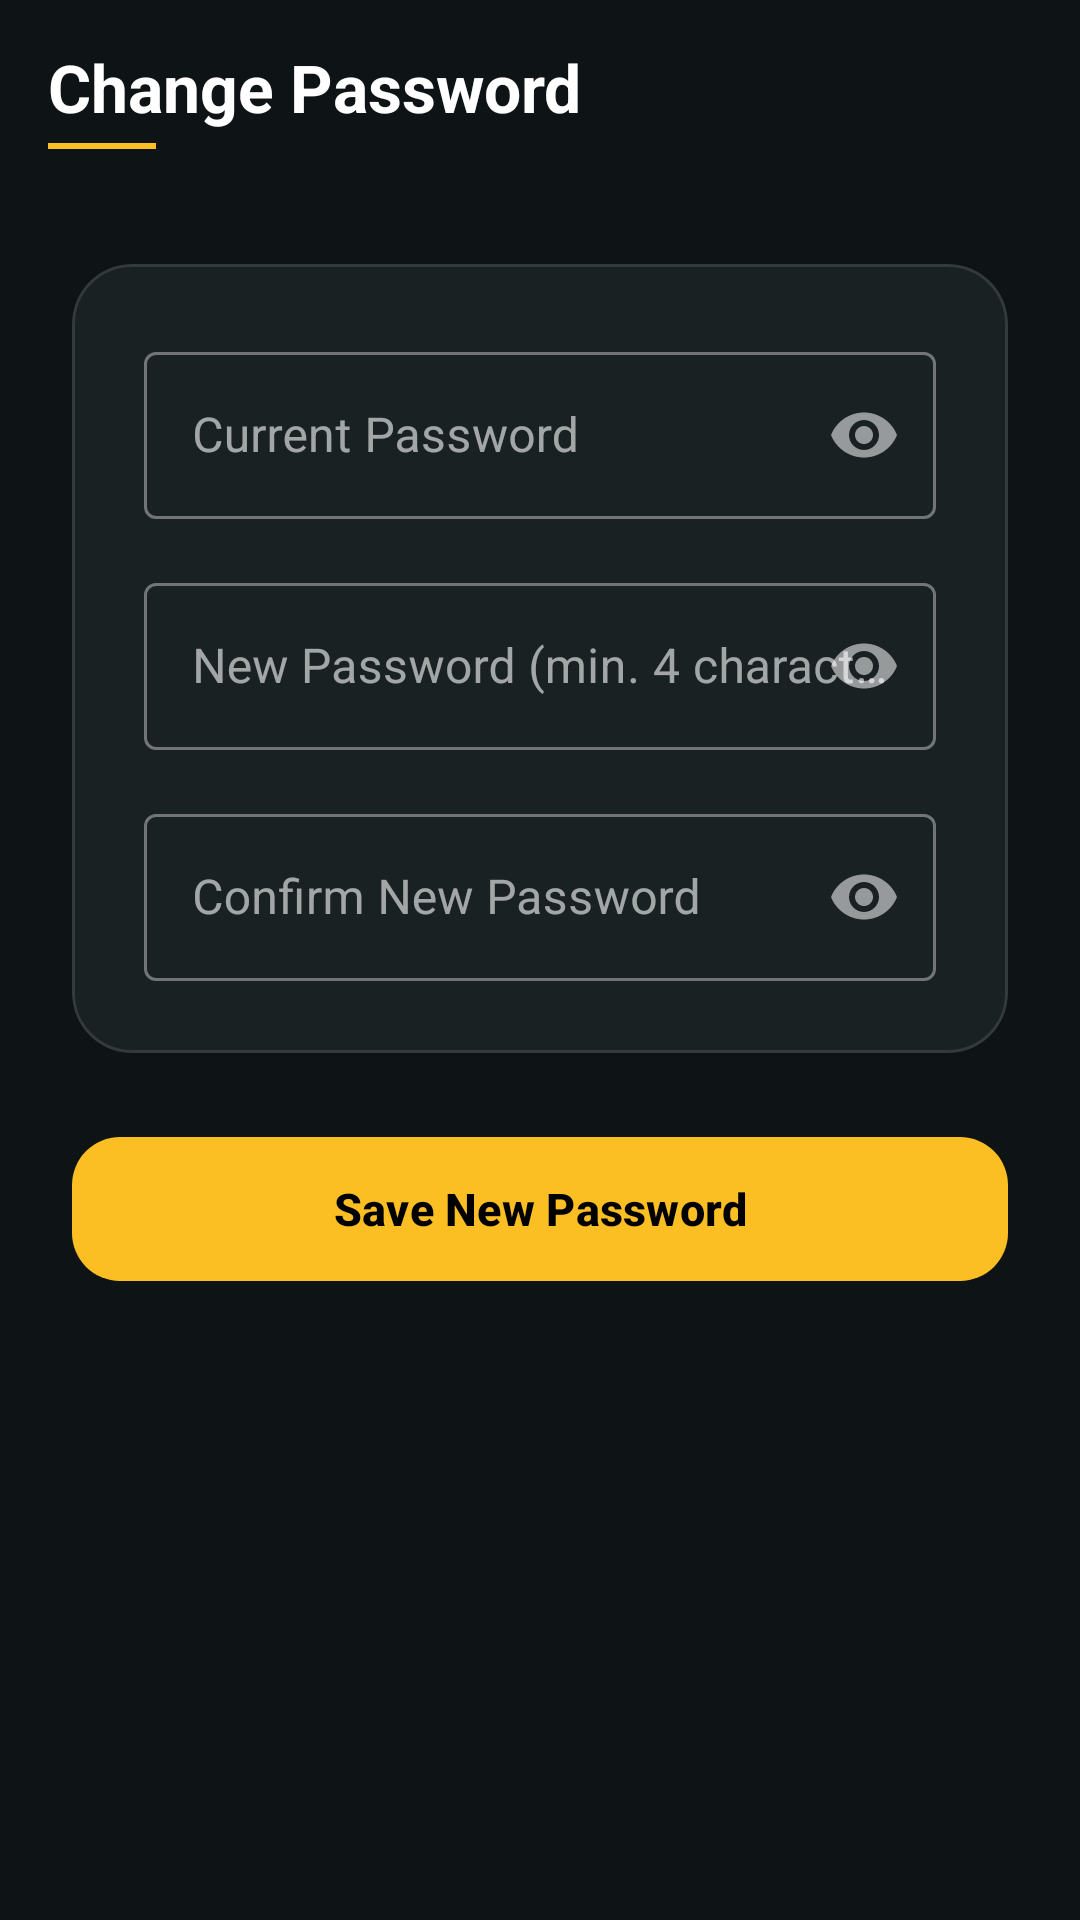

Write the Android layout XML for this screen, with the resource values it uses.
<!-- AndroidManifest.xml: application theme Theme.SaluMate -->
<!-- res/layout/activity_change_password.xml -->
<?xml version="1.0" encoding="utf-8"?>
<androidx.coordinatorlayout.widget.CoordinatorLayout
    xmlns:android="http://schemas.android.com/apk/res/android"
    xmlns:app="http://schemas.android.com/apk/res-auto"
    xmlns:tools="http://schemas.android.com/tools"
    android:layout_width="match_parent"
    android:layout_height="match_parent"
    android:background="@color/background_dark"
    tools:context=".ChangePasswordActivity">

    <com.google.android.material.appbar.AppBarLayout
        android:layout_width="match_parent"
        android:layout_height="wrap_content"
        android:background="@color/background_dark"
        app:elevation="0dp">

        <androidx.appcompat.widget.Toolbar
            android:id="@+id/toolbarChangePwd"
            android:layout_width="match_parent"
            android:layout_height="?attr/actionBarSize"
            android:background="@color/background_dark">
            <LinearLayout
                android:layout_width="match_parent"
                android:layout_height="match_parent"
                android:orientation="vertical"
                android:gravity="center_vertical">
                <TextView
                    android:layout_width="wrap_content"
                    android:layout_height="wrap_content"
                    android:text="Change Password"
                    android:textColor="@color/white"
                    android:textSize="22sp"
                    android:textStyle="bold"/>
                <View
                    android:layout_width="36dp"
                    android:layout_height="2dp"
                    android:layout_marginTop="4dp"
                    android:background="@color/secondary"/>
            </LinearLayout>
        </androidx.appcompat.widget.Toolbar>
    </com.google.android.material.appbar.AppBarLayout>

    <androidx.core.widget.NestedScrollView
        android:layout_width="match_parent"
        android:layout_height="match_parent"
        app:layout_behavior="@string/appbar_scrolling_view_behavior">

        <LinearLayout
            android:layout_width="match_parent"
            android:layout_height="wrap_content"
            android:orientation="vertical"
            android:padding="24dp">

            <com.google.android.material.card.MaterialCardView
                android:layout_width="match_parent"
                android:layout_height="wrap_content"
                android:layout_marginBottom="24dp"
                app:cardBackgroundColor="@color/background_card"
                app:cardCornerRadius="20dp"
                app:cardElevation="0dp"
                app:strokeColor="@color/divider"
                app:strokeWidth="1dp">

                <LinearLayout
                    android:layout_width="match_parent"
                    android:layout_height="wrap_content"
                    android:orientation="vertical"
                    android:padding="24dp">

                    
                    <com.google.android.material.textfield.TextInputLayout
                        android:layout_width="match_parent"
                        android:layout_height="wrap_content"
                        android:hint="Current Password"
                        style="@style/Widget.MaterialComponents.TextInputLayout.OutlinedBox"
                        app:passwordToggleEnabled="true"
                        android:layout_marginBottom="16dp">
                        <com.google.android.material.textfield.TextInputEditText
                            android:id="@+id/etCurrentPassword"
                            android:layout_width="match_parent"
                            android:layout_height="wrap_content"
                            android:inputType="textPassword"
                            android:textColor="@color/text_primary"
                            android:imeOptions="actionNext"/>
                    </com.google.android.material.textfield.TextInputLayout>

                    
                    <com.google.android.material.textfield.TextInputLayout
                        android:layout_width="match_parent"
                        android:layout_height="wrap_content"
                        android:hint="New Password (min. 4 characters)"
                        style="@style/Widget.MaterialComponents.TextInputLayout.OutlinedBox"
                        app:passwordToggleEnabled="true"
                        android:layout_marginBottom="16dp">
                        <com.google.android.material.textfield.TextInputEditText
                            android:id="@+id/etNewPassword"
                            android:layout_width="match_parent"
                            android:layout_height="wrap_content"
                            android:inputType="textPassword"
                            android:textColor="@color/text_primary"
                            android:imeOptions="actionNext"/>
                    </com.google.android.material.textfield.TextInputLayout>

                    
                    <com.google.android.material.textfield.TextInputLayout
                        android:layout_width="match_parent"
                        android:layout_height="wrap_content"
                        android:hint="Confirm New Password"
                        style="@style/Widget.MaterialComponents.TextInputLayout.OutlinedBox"
                        app:passwordToggleEnabled="true">
                        <com.google.android.material.textfield.TextInputEditText
                            android:id="@+id/etConfirmNewPassword"
                            android:layout_width="match_parent"
                            android:layout_height="wrap_content"
                            android:inputType="textPassword"
                            android:textColor="@color/text_primary"
                            android:imeOptions="actionDone"/>
                    </com.google.android.material.textfield.TextInputLayout>

                </LinearLayout>
            </com.google.android.material.card.MaterialCardView>

            
            <com.google.android.material.button.MaterialButton
                android:id="@+id/btnSavePassword"
                android:layout_width="match_parent"
                android:layout_height="56dp"
                android:text="Save New Password"
                android:textColor="@color/black"
                android:textStyle="bold"
                android:textSize="15sp"
                app:backgroundTint="@color/secondary"
                app:cornerRadius="16dp"
                app:elevation="4dp"/>

        </LinearLayout>
    </androidx.core.widget.NestedScrollView>

</androidx.coordinatorlayout.widget.CoordinatorLayout>
<!-- resources referenced by this layout -->
<resources>
  <color name="background_card">#1A2123</color>
  <color name="background_dark">#0E1416</color>
  <color name="black">#FF000000</color>
  <color name="divider">#343A3C</color>
  <color name="secondary">#FBBF24</color>
  <color name="text_primary">#FFFFFF</color>
  <color name="white">#FFFFFFFF</color>
  <style name="Theme.SaluMate" parent="Base.Theme.SaluMate" />
  <style name="Base.Theme.SaluMate" parent="Theme.Material3.Dark.NoActionBar">
          <item name="colorPrimary">@color/primary</item>
          <item name="colorOnPrimary">@color/white</item>
          <item name="colorSecondary">@color/secondary</item>
          <item name="colorOnSecondary">@color/black</item>
          <item name="colorTertiary">@color/tertiary</item>
          <item name="colorSurface">@color/background_card</item>
          <item name="colorOnSurface">@color/text_primary</item>
          <item name="colorSurfaceVariant">@color/surface_elevated</item>
          <item name="android:colorBackground">@color/background_dark</item>
          <item name="android:statusBarColor">@color/background_dark</item>
          <item name="android:navigationBarColor">@color/background_dark</item>
          <item name="android:windowLightStatusBar" tools:targetApi="23">false</item>
          <item name="android:windowFullscreen">true</item>
  
          
          <item name="android:editTextColor">@color/text_primary</item>
          <item name="android:textColor">@color/text_primary</item>
          <item name="android:textColorPrimary">@color/text_primary</item>
          <item name="android:textColorSecondary">@color/text_secondary</item>
          <item name="android:textColorHint">@color/text_secondary</item>
  
          
          <item name="textInputStyle">@style/SaluMate.TextInputLayout</item>
      </style>
  <color name="primary">#22D3EE</color>
  <color name="tertiary">#82EFE0</color>
  <color name="surface_elevated">#2F3638</color>
  <color name="text_secondary">#BBC9CD</color>
  <style name="SaluMate.TextInputLayout" parent="Widget.Material3.TextInputLayout.OutlinedBox">
          <item name="boxBackgroundColor">@color/background_card</item>
          <item name="boxStrokeColor">@color/primary</item>
          <item name="hintTextColor">@color/primary_light</item>
          <item name="android:textColorHint">@color/text_secondary</item>
          <item name="editTextColor">@color/text_primary</item>
      </style>
  <color name="primary_light">#A5F3FC</color>
</resources>
